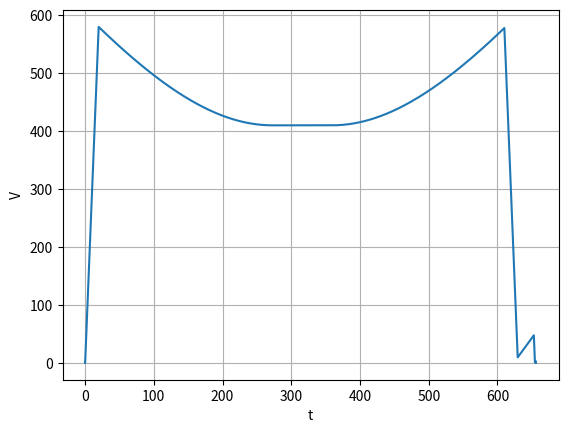
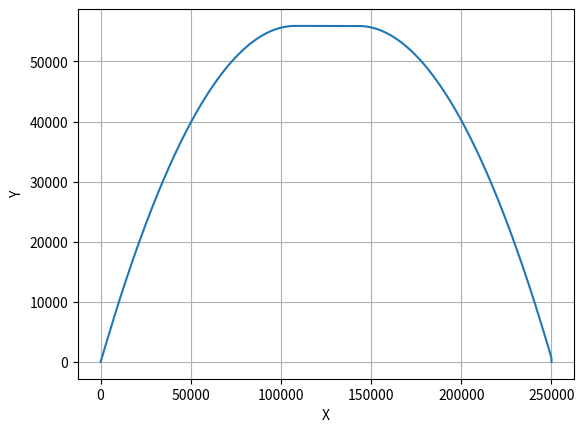
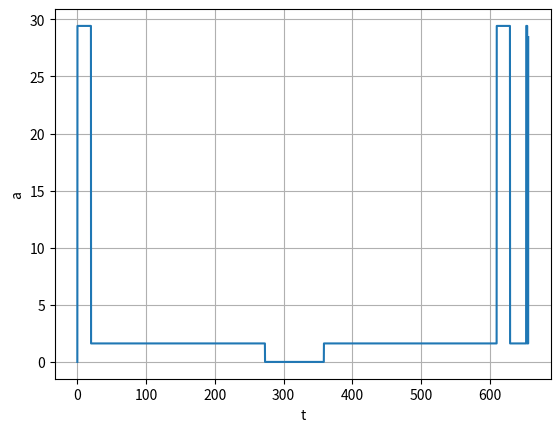

Source code (Python) for these figures, in order:
import math 
import matplotlib.pyplot as plt
import numpy as np

Y=0
X=0
Vx=0
Vy=0
V=0
g=1.62
M=2150
u=3660
a_max=29.43
pi=3.1416
m=1000
alfa=0
r=0
dt=0.1
t=0
M=M+m
a=0

K=[]
L=[]
I=[]
O=[]
U=[]
fig = plt.figure()
fig = plt.figure()

while(m>520):
    print(Vx,'  ',Vy,'  ',X,'  ',Y,'  ',alfa,'  ',r*dt,'  ',t,)
    
    V=math.pow(math.pow(Vx, 2)+math.pow(Vy, 2), 0.5)
    
    K.append(t)
    L.append(V)
    I.append(X)
    O.append(Y)
    U.append(a)
    a=a_max
    
    ap=math.pow((math.pow(a, 2)+math.pow(g, 2)-2*a*g*math.cos(3*pi/4)), 0.5)
    
    alfa=math.acos(((math.pow(ap, 2)+math.pow(g, 2)-math.pow(a, 2))/(2*ap*g)))
    alfa=math.degrees(alfa)
    r=M*ap/u
    V=a*t
    Vy=V/(math.pow(2, 0.5))
    Vx=V/(math.pow(2, 0.5))
    VY=-Vy
    
    X=X+Vx*dt+a*math.pow(dt, 2)/(math.pow(2, 0.5)*2)
    Y=Y+Vy*dt+a*math.pow(dt, 2)/(math.pow(2, 0.5)*2)
    
    M=M-r*dt
    t=t+dt
    m=m-r*dt
    math.degrees(alfa)

alfa=45
   
while(Vy>0):
    print(Vx,'  ',Vy,'  ',X,'  ',Y,'  ',alfa,'  ',r*dt,'  ',t,)
    
    V=math.pow(math.pow(Vx, 2)+math.pow(Vy, 2), 0.5)
    
    K.append(t)
    L.append(V)
    I.append(X)
    O.append(Y)
    U.append(a)
    a=g
    r=0
    Vy=Vy-g*dt
    Y=Y+Vy*dt-g*math.pow(dt, 2)/2
    X=X+Vx*dt
    alfa=math.atan(Vy/Vx)
    alfa=90-math.degrees(alfa)
    
    M=M-r*dt
    t=t+dt
    m=m-r*dt



while(m>420):
    print(Vx,'  ',Vy,'  ',X,'  ',Y,'  ',alfa,'  ',r*dt,'  ',t,)
    
    V=math.pow(math.pow(Vx, 2)+math.pow(Vy, 2), 0.5)
    
    K.append(t)
    L.append(V)
    I.append(X)
    O.append(Y)
    U.append(a)
    a=0
    alpha=0
    r=M*g/u
    
    X=X+Vx*dt
    Y=Y+Vy*dt
    
    M=M-r*dt
    t=t+dt
    m=m-r*dt
   
while(X<246025):
    print(Vx,'  ',Vy,'  ',X,'  ',Y,'  ',alfa,'  ',r*dt,'  ',t,)
    
    V=math.pow(math.pow(Vx, 2)+math.pow(Vy, 2), 0.5)
    
    K.append(t)
    L.append(V)
    I.append(X)
    O.append(Y)
    U.append(a)
    a=g
    r=0
    Vy=Vy-g*dt
    Y=Y+Vy*dt-g*math.pow(dt, 2)/2
    X=X+Vx*dt
    alfa=math.atan(Vy/Vx)
    alfa=90-math.degrees(alfa)
    
    M=M-r*dt
    t=t+dt
    m=m-r*dt
    

V=math.pow(math.pow(Vx, 2)+math.pow(Vy, 2), 0.5)
T=0
alfa=-90
while(X<250000 and Y>-1 and alfa<=0 and Vx>0):
    print(Vx,'  ',Vy,'  ',X,'  ',Y,'  ',alfa,'  ',r*dt,'  ',t,)
    
    K.append(t)
    L.append(V)
    I.append(X)
    O.append(Y)
    U.append(a)
    a=a_max
    
    ap=math.pow((math.pow(a, 2)+math.pow(g, 2)-2*a*g*(math.cos(math.asin(Vx/V)))), 0.5)
    alfa=math.acos(((math.pow(ap, 2)+math.pow(g, 2)-math.pow(a, 2))/(2*ap*g)))
    alfa=-(90-math.degrees(alfa))
    alfa=math.radians(alfa)
    V=V-a*dt
    r=M*ap/u
    ax=Vx/V*a
    ay=math.fabs(Vy/V)*a
    Vx=Vx-ax*dt
    Vy=Vy+ay*dt
    
    X=X+Vx*dt-ax*(math.pow(dt, 2))/2
    Y=Y+Vy*dt+ay*(math.pow(dt, 2))/2
    
    alfa=-math.degrees(alfa)
           
    M=M-r*dt
    t=t+dt
    m=m-r*dt

while(Vx>2):
    print(Vx,'  ',Vy,'  ',X,'  ',Y,'  ',alfa,'  ',r*dt,'  ',t,)
    
    V=math.pow(math.pow(Vx, 2)+math.pow(Vy, 2), 0.5)
    K.append(t)
    L.append(V)
    I.append(X)
    O.append(Y)
    U.append(a)
    
    alfa=90
    a=a_max
    r=M*a/u
    Vx=Vx-a*dt
    Vy=Vy-g*dt
    X=X+Vx*dt-a*math.pow(dt, 2)/2
    Y=Y+Vy*dt-g*math.pow(dt, 2)/2
    
    M=M-r*dt
    t=t+dt
    m=m-r*dt

while(Vx!=0):
    print(Vx,'  ',Vy,'  ',X,'  ',Y,'  ',alfa,'  ',r*dt,'  ',t,)
    
    V=math.pow(math.pow(Vx, 2)+math.pow(Vy, 2), 0.5)
    K.append(t)
    L.append(V)
    I.append(X)
    O.append(Y)
    U.append(a)
    
    alfa=90
    a=Vx/dt
    r=M*a/u
    Vx=Vx-a*dt
    Vy=Vy-g*dt
    X=X+Vx*dt-a*math.pow(dt, 2)/2
    Y=Y+Vy*dt-g*math.pow(dt, 2)/2
    
    M=M-r*dt
    t=t+dt
    m=m-r*dt
 
while(X<250001 and Y>40):
    print(Vx,'  ',Vy,'  ',X,'  ',Y,'  ',alfa,'  ',r*dt,'  ',t,)
    
    V=math.pow(math.pow(Vx, 2)+math.pow(Vy, 2), 0.5)
    K.append(t)
    L.append(V)
    I.append(X)
    O.append(Y)
    U.append(a)
    a=g
    r=0
    Vy=Vy-g*dt
    Y=Y+Vy*dt-g*math.pow(dt, 2)/2
    X=X+Vx*dt
    alfa=-180
    
    
    M=M-r*dt
    t=t+dt
    m=m-r*dt

while(X<250001 and Y>-1 and Vy<-1):
    print(Vx,'  ',Vy,'  ',X,'  ',Y,'  ',alfa,'  ',r*dt,'  ',t,)
    
    V=math.pow(math.pow(Vx, 2)+math.pow(Vy, 2), 0.5)
    K.append(t)
    L.append(V)
    I.append(X)
    O.append(Y)
    U.append(a)
    
    a=a_max
    r=M*a/u
    Vy=Vy+a*dt
    Y=Y+Vy*dt-a*math.pow(dt, 2)/2
    alfa=0
    
    M=M-r*dt
    t=t+dt
    m=m-r*dt
r=0

while(Y>-2):
    print(Vx,'  ',Vy,'  ',X,'  ',Y,'  ',alfa,'  ',r*dt,'  ',t,)
    
    V=math.pow(math.pow(Vx, 2)+math.pow(Vy, 2), 0.5)
    K.append(t)
    L.append(V)
    I.append(X)
    O.append(Y)
    U.append(a)
    a=g
    r=0
    Vy=Vy-g*dt
    Y=Y+Vy*dt-g*math.pow(dt, 2)/2
    X=X+Vx*dt
    alfa=0
    
    M=M-r*dt
    t=t+dt
    m=m-r*dt

V=math.pow(math.pow(Vx, 2)+math.pow(Vy, 2), 0.5)

K.append(t)
L.append(V)
I.append(X)
O.append(Y)
U.append(a)
alfa=0
a=-Vy/dt
r=M*a/u

Vy=Vy+a*dt-g*dt
Y=Y+Vy*dt-(a-g)*math.pow(dt, 2)/2
    
M=M-r*dt
t=t+dt
m=m-r*dt
while(Y>-1):
    print(Vx,'  ',Vy,'  ',X,'  ',Y,'  ',alfa,'  ',r*dt,'  ',t,)
    
    V=math.pow(math.pow(Vx, 2)+math.pow(Vy, 2), 0.5)
    K.append(t)
    L.append(V)
    I.append(X)
    O.append(Y)
    U.append(a)
    a=g
    r=0
    Vy=Vy-g*dt
    Y=Y+Vy*dt-g*math.pow(dt, 2)/2
    X=X+Vx*dt
    alfa=0
    
    M=M-r*dt
    t=t+dt
    m=m-r*dt
print(Vx,'  ',Vy,'  ',X,'  ',Y,'  ',alfa,'  ',r*dt,'  ',t,)

V=math.pow(math.pow(Vx, 2)+math.pow(Vy, 2), 0.5)

K.append(t)
L.append(V)
I.append(X)
O.append(Y)
U.append(a)

fig = plt.figure()
graf1=plt.plot(K, L)
plt.xlabel("t")
plt.ylabel("V")
plt.grid(True)


fig = plt.figure()
graf2=plt.plot(I, O)
plt.xlabel("X")
plt.ylabel("Y")
plt.grid(True)

fig = plt.figure()
graf3=plt.plot(K, U)
plt.xlabel("t")
plt.ylabel("a")
plt.grid(True)
plt.show()
